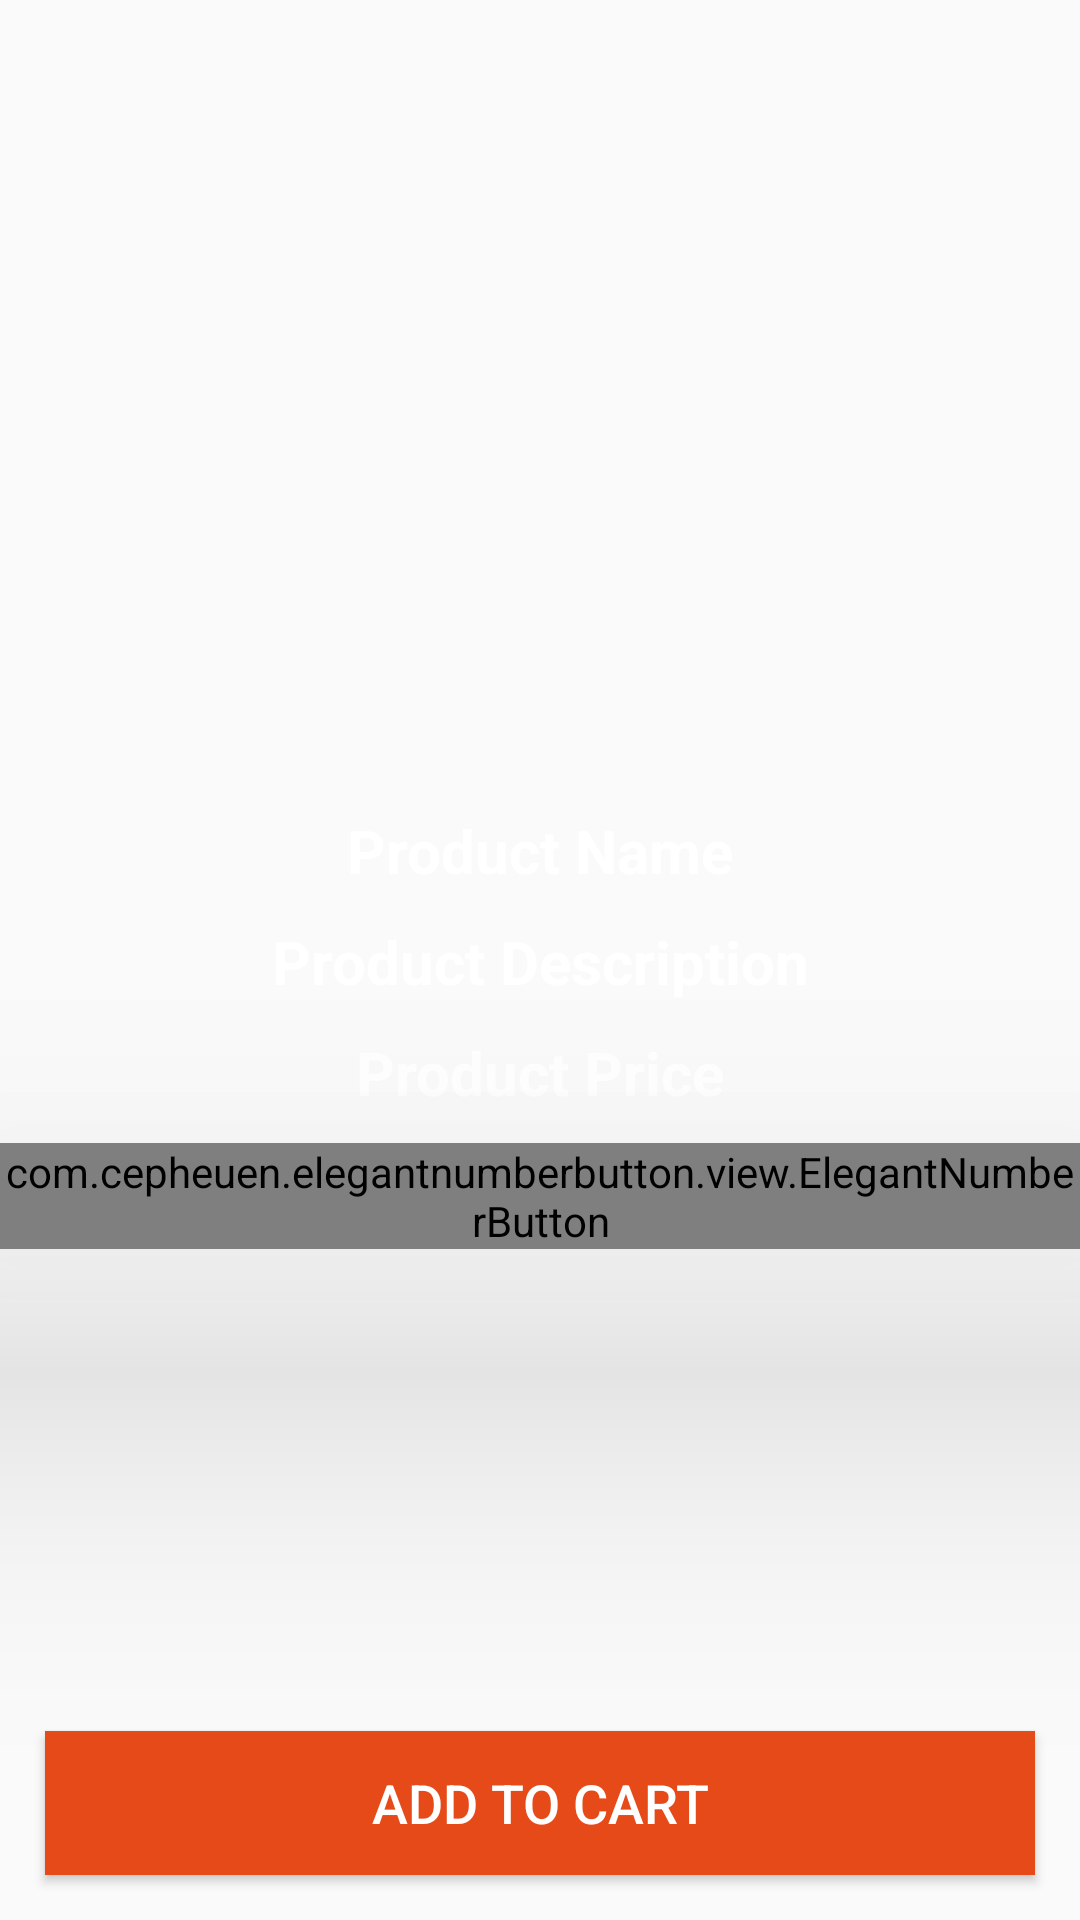

Reconstruct the res/layout file that produces this screen, plus the resources it refers to.
<!-- AndroidManifest.xml: application theme Theme.LeemurkingStore -->
<!-- res/layout/activity_product_details.xml -->
<?xml version="1.0" encoding="utf-8"?>
<RelativeLayout xmlns:android="http://schemas.android.com/apk/res/android"
    xmlns:app="http://schemas.android.com/apk/res-auto"
    xmlns:tools="http://schemas.android.com/tools"
    android:layout_width="match_parent"
    android:layout_height="match_parent"
    tools:context=".ProductDetailsActivity">
    <ImageView
        android:id="@+id/product_image_details"
        android:layout_width="match_parent"
        android:layout_height="260dp"
        android:scaleType="centerCrop"
        />
    <TextView
        android:id="@+id/product_name_details"
        android:layout_width="match_parent"
        android:layout_height="wrap_content"
        android:layout_below="@+id/product_image_details"
        android:text="Product Name"
        android:textColor="@color/colorTextIcons"
        android:textStyle="bold"
        android:textSize="20dp"
        android:gravity="center"
        android:layout_marginTop="10dp"
        />
    <TextView
        android:id="@+id/product_description_details"
        android:layout_width="match_parent"
        android:layout_height="wrap_content"
        android:layout_below="@+id/product_name_details"
        android:text="Product Description"
        android:textColor="@color/colorTextIcons"
        android:textStyle="bold"
        android:textSize="20dp"
        android:gravity="center"
        android:layout_marginTop="10dp"
        />
    <TextView
        android:id="@+id/product_price_details"
        android:layout_width="match_parent"
        android:layout_height="wrap_content"
        android:layout_below="@+id/product_description_details"
        android:text="Product Price"
        android:textColor="@color/colorTextIcons"
        android:textStyle="bold"
        android:textSize="20dp"
        android:gravity="center"
        android:layout_marginTop="10dp"
        />
    <com.cepheuen.elegantnumberbutton.view.ElegantNumberButton
        android:id="@+id/number_btn"
        android:layout_width="wrap_content"
        android:layout_height="wrap_content"
        android:elevation="60dp"
        app:textSize="16dp"
        app:initialNumber="1"
        app:finalNumber="10"
        android:layout_centerHorizontal="true"
        android:layout_below="@+id/product_price_details"
        android:layout_marginTop="10dp"
        >

    </com.cepheuen.elegantnumberbutton.view.ElegantNumberButton>

    <Button
        android:id="@+id/pd_add_to_cart_button"
        android:layout_width="match_parent"
        android:layout_height="wrap_content"
        android:background="@color/colorPrimaryDark"
        android:layout_margin="15dp"
        android:layout_alignParentBottom="true"
        android:text="Add to Cart"
        android:textColor="@android:color/white"
        android:textSize="18dp"
        />
</RelativeLayout>
<!-- resources referenced by this layout -->
<resources>
  <color name="colorPrimaryDark">#E64A19</color>
  <color name="colorTextIcons">#FFFFFF</color>
  <style name="Theme.LeemurkingStore" parent="Theme.AppCompat.Light.NoActionBar">
          <item name="colorPrimary">@color/colorPrimaryText</item>
          <item name="colorPrimaryDark">@color/colorPrimaryText</item>
          <item name="colorAccent">@color/colorAccent</item>
      </style>
  <color name="colorPrimaryText">#1F1E1E</color>
  <color name="colorAccent">#009688</color>
</resources>
